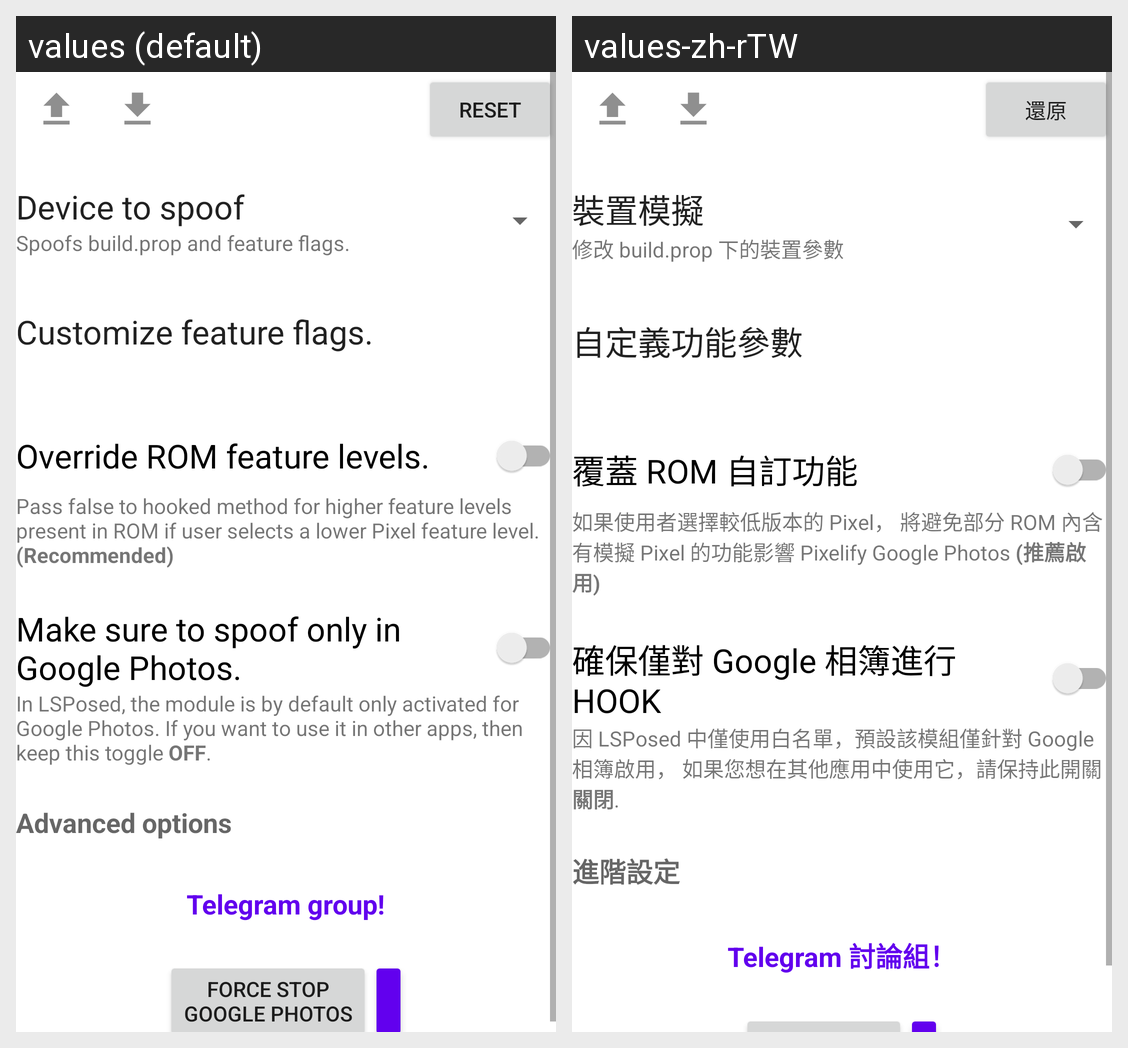

The same Android screen rendered under two of its app's locales, left to right. List the strings drawn on it with the default value and each locale's translation.
Android screen res/layout/activity_main.xml rendered under 2 locales, left to right: values (default), values-zh-rTW. Device: Nexus 5 (rendered at 1080×1920; each locale shown at half size, 540×960, under a caption strip naming it); theme Theme.PixelifyGooglePhotos.
Strings drawn on this screen, with the default value and each locale's value (text and hints the layout hard-codes, and strings that could not be matched under every locale, appear in the picture but are not listed):

reset
  values: Reset
  values-zh-rTW: 還原

device_to_spoof
  values: Device to spoof
  values-zh-rTW: 裝置模擬

spoofs_build_and_features
  values: Spoofs build.prop and feature flags.
  values-zh-rTW: 修改 build.prop 下的裝置參數

customize_feature_flags
  values: Customize feature flags.
  values-zh-rTW: 自定義功能參數

override_rom_feature_levels
  values: Override ROM feature levels.
  values-zh-rTW: 覆蓋 ROM 自訂功能

override_rom_feature_levels_desc
  values: Pass false to hooked method for higher feature levels present in ROM if user selects a lower Pixel feature level. (Recommended)
  values-zh-rTW: 如果使用者選擇較低版本的 Pixel， 將避免部分 ROM 內含有模擬 Pixel 的功能影響 Pixelify Google Photos (推薦啟用)

spoof_only_in_google_photos
  values: Make sure to spoof only in Google Photos.
  values-zh-rTW: 確保僅對 Google 相簿進行 HOOK

spoof_only_in_google_photos_desc
  values: In LSPosed, the module is by default only activated for Google Photos. If you want to use it in other apps, then keep this toggle OFF.
  values-zh-rTW: 因 LSPosed 中僅使用白名單，預設該模組僅針對 Google 相簿啟用， 如果您想在其他應用中使用它，請保持此開關 關閉.

advanced_options
  values: Advanced options
  values-zh-rTW: 進階設定

telegram_group
  values: Telegram group!
  values-zh-rTW: Telegram 討論組！
